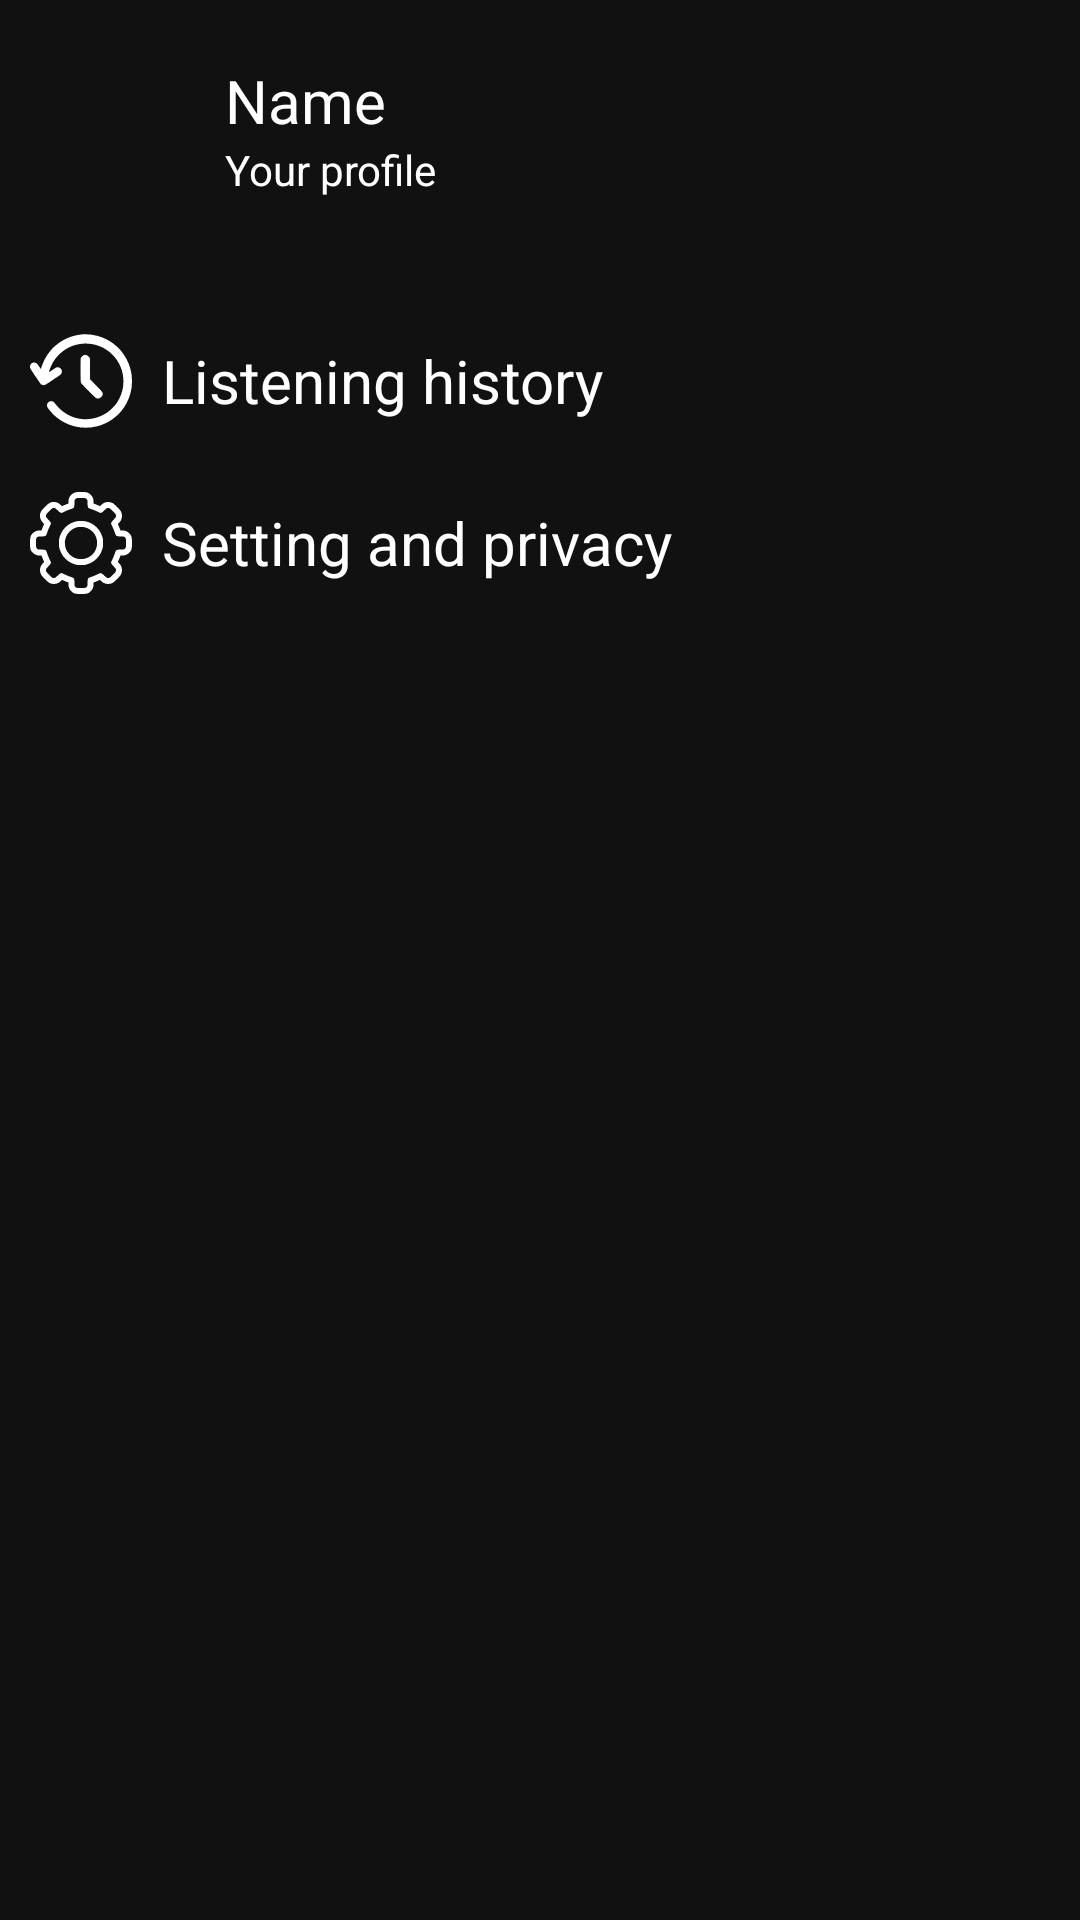

This screen was rendered from an Android layout file. Write that file and the resources it references.
<!-- AndroidManifest.xml: application theme Theme.OnlineMusicStreamApp -->
<!-- res/layout/fragment_history.xml -->
<?xml version="1.0" encoding="utf-8"?>
<LinearLayout xmlns:android="http://schemas.android.com/apk/res/android"
    xmlns:tools="http://schemas.android.com/tools"
    android:layout_width="match_parent"
    android:layout_height="match_parent"
    tools:context=".ui.fragments.header.HistoryFragment"
    android:orientation="vertical"
    android:background="@color/black_gray">

    <LinearLayout
        android:id="@+id/your_profile"
        android:layout_width="match_parent"
        android:layout_height="wrap_content"
        android:orientation="horizontal"
        android:layout_marginTop="20dp"
        android:layout_marginStart="10dp">

        <ImageView
            android:id="@+id/pf_picture"
            android:layout_width="50dp"
            android:layout_height="50dp"
            android:importantForAccessibility="no"
            android:src="@drawable/ic_face" />

        <LinearLayout
            android:layout_width="wrap_content"
            android:layout_height="wrap_content"
            android:orientation="vertical"
            android:layout_marginStart="15sp">

            <TextView
                android:layout_width="wrap_content"
                android:layout_height="wrap_content"
                android:text="@string/name"
                android:textColor="@color/white"
                android:textSize="20sp"/>

            <TextView
                android:layout_width="wrap_content"
                android:layout_height="wrap_content"
                android:text="@string/your_profile"
                android:textColor="@color/white"
                android:textSize="14sp"/>
        </LinearLayout>

    </LinearLayout>

    <LinearLayout
        android:layout_width="match_parent"
        android:layout_height="wrap_content"
        android:orientation="horizontal"
        android:layout_marginTop="40dp"
        android:layout_marginStart="10dp">

        <ImageView
            android:layout_width="wrap_content"
            android:layout_height="wrap_content"
            android:src="@drawable/ic_history"/>

        <TextView
            android:layout_marginStart="10dp"
            android:layout_width="match_parent"
            android:layout_height="wrap_content"
            android:text="@string/listening_history"
            android:textSize="20sp"
            android:textColor="@color/white"
            android:layout_gravity="center_vertical"/>

    </LinearLayout>

    <LinearLayout
        android:layout_width="match_parent"
        android:layout_height="wrap_content"
        android:orientation="horizontal"
        android:layout_marginTop="20dp"
        android:layout_marginStart="10dp">

        <ImageView
            android:layout_width="wrap_content"
            android:layout_height="wrap_content"
            android:src="@drawable/ic_settings"/>

        <TextView
            android:layout_marginStart="10dp"
            android:layout_width="match_parent"
            android:layout_height="wrap_content"
            android:text="@string/setting_and_privacy"
            android:textSize="20sp"
            android:textColor="@color/white"
            android:layout_gravity="center_vertical"/>


    </LinearLayout>


</LinearLayout>
<!-- resources referenced by this layout -->
<resources>
  <color name="black_gray">#121111</color>
  <color name="white">#FFFFFFFF</color>
  <!-- drawable ic_history (drawable) -->
  <vector xmlns:android="http://schemas.android.com/apk/res/android"
      android:width="34dp"
      android:height="34dp"
      android:viewportWidth="512"
      android:viewportHeight="512">
    <path
        android:pathData="M263,22c-95.5,7.8 -175,70.7 -204.5,162 -2,6.3 -3.8,11.6 -3.9,11.8 -0.2,0.1 -4,-5.4 -8.6,-12.3 -4.6,-6.9 -9.8,-13.9 -11.6,-15.4 -9.9,-8.7 -25.9,-5.8 -32.1,5.8 -2.7,5.2 -3.1,14.6 -0.9,19 4,7.6 50.7,77 53.4,79.3 4.3,3.6 9.5,5.1 15.9,4.6 5.2,-0.5 7.2,-1.6 42.6,-25.4 20.4,-13.7 38.4,-26 39.9,-27.3 7.1,-5.9 9.1,-17.1 4.6,-25.8 -4.3,-8.5 -16,-13.4 -25.1,-10.4 -1.9,0.7 -11,6.3 -20.2,12.6 -9.3,6.3 -17,11.3 -17.2,11.2 -0.5,-0.6 3.7,-14.6 6.8,-22.4 13.4,-34 35,-62.2 64,-83.8 75.3,-56.1 180.9,-48.4 247.4,18 35.9,35.9 55.5,83.4 55.5,134.5 0,32 -6.6,58.7 -21.6,88 -8.5,16.4 -17.5,28.9 -30.8,42.7 -18,18.7 -32.2,29.1 -54.1,39.8 -65.1,31.7 -139.5,24.3 -197.8,-19.7 -11.2,-8.4 -27.8,-25.2 -37,-37.4 -8.6,-11.6 -12.9,-14.4 -21.3,-14.4 -15.8,0.1 -26.1,16.4 -19.1,30.1 6,11.9 28.9,37.4 46.2,51.4 25.8,21 57.6,37 89.4,45 37.5,9.4 76.2,9.4 113.6,-0 55.8,-14.1 104.4,-48.3 136.4,-96.2 18.4,-27.5 31.4,-61.3 36.8,-95.3 2.5,-16.1 2.5,-53.8 0,-70 -11.4,-73.1 -54,-135.2 -117.4,-170.9 -38.5,-21.7 -86.7,-32.5 -129.3,-29.1z"
        android:fillColor="#FFFFFF"
        android:strokeColor="#00000000"/>
    <path
        android:pathData="M268.2,129.1c-5.2,2.6 -9.9,8.1 -11.3,13.1 -0.6,2.4 -0.9,25.1 -0.7,62 0.3,52.3 0.5,58.6 2,61.3 2.8,5 68.6,71.4 73.2,73.8 9.6,5 22.7,1.5 28,-7.6 3.5,-6 4.1,-10.5 2.2,-17 -1.5,-5.1 -3.3,-7.2 -32,-36.4l-30.5,-31 -0.3,-52.5 -0.3,-52.5 -3,-4.8c-5.8,-9.3 -17.9,-13 -27.3,-8.4z"
        android:fillColor="#FFFFFF"
        android:strokeColor="#FFFFFF"/>
  </vector>
  <!-- drawable ic_settings: vector/xml drawable (drawable, 4513 chars, omitted) -->
  <string name="listening_history">Listening history</string>
  <string name="name">Name</string>
  <string name="setting_and_privacy">Setting and privacy</string>
  <string name="your_profile">Your profile</string>
  <style name="Theme.OnlineMusicStreamApp" parent="Base.Theme.OnlineMusicStreamApp" />
  <style name="Base.Theme.OnlineMusicStreamApp" parent="Theme.Material3.DayNight.NoActionBar">
          
          
      </style>
</resources>
